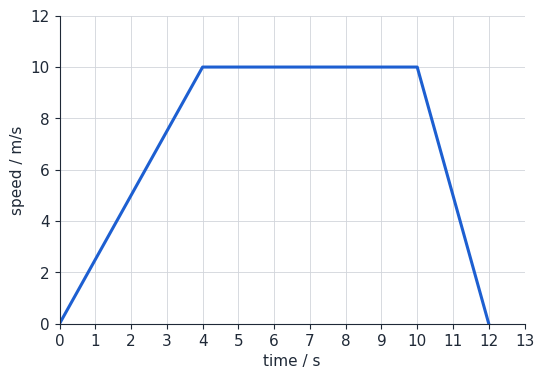
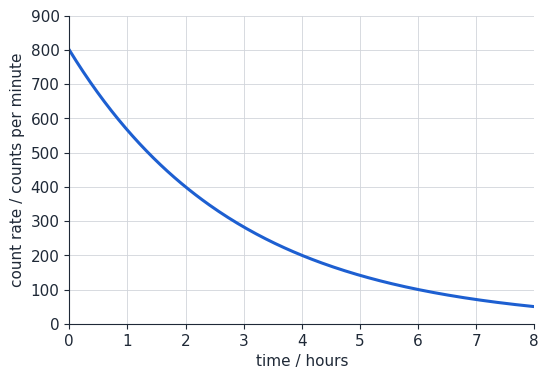
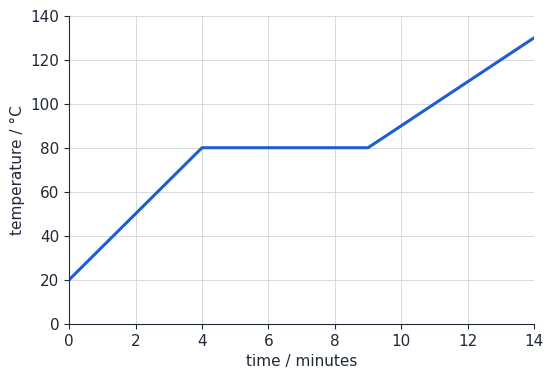
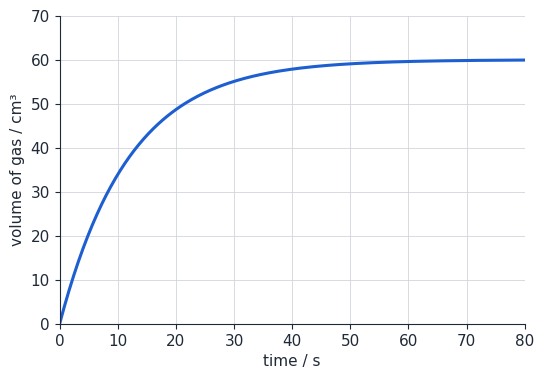
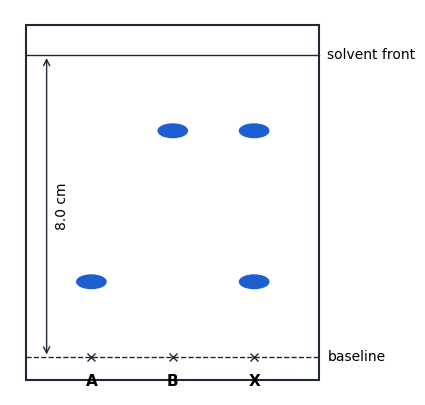
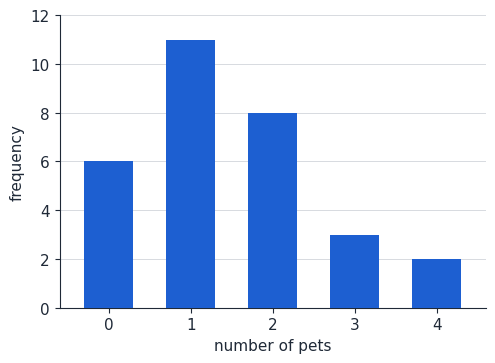
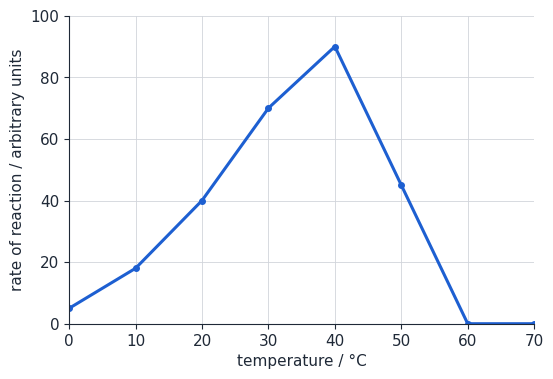
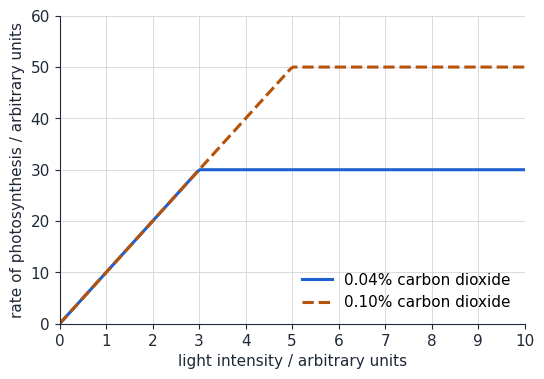
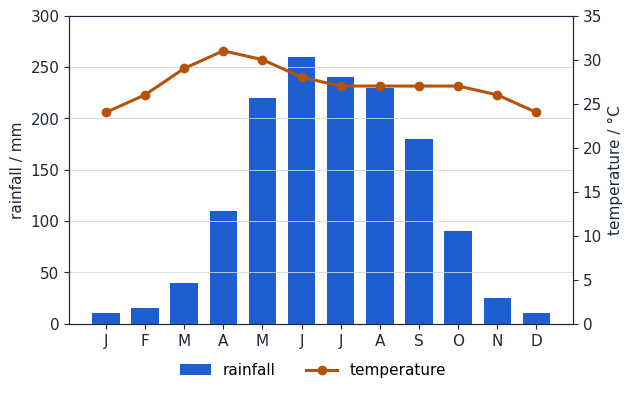
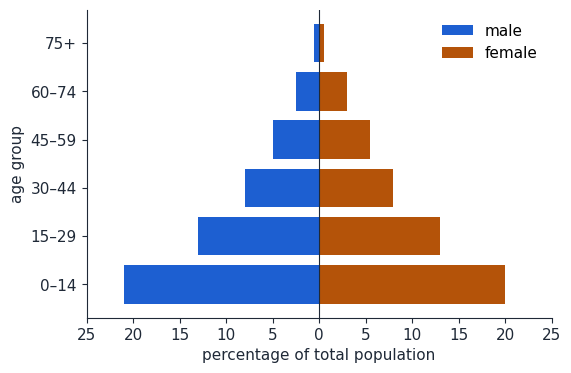
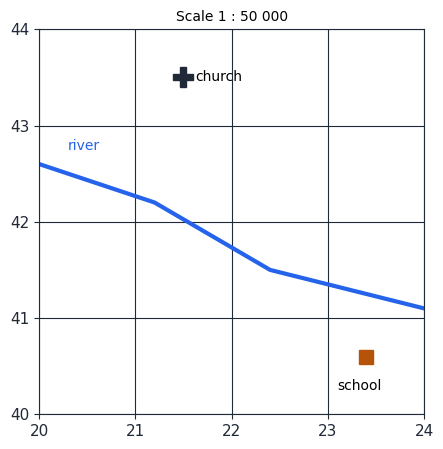

Write Python code to recreate these figures, in order.
"""Draws original diagrams into public/figures/. Values here are the source of truth
for the questions that use them (see add_figure_questions.py)."""
import os

import matplotlib
matplotlib.use("Agg")
import matplotlib.pyplot as plt
import numpy as np

OUT = "public/figures"
INK, GRID, ACCENT, ACCENT2 = "#1f2937", "#d1d5db", "#1d5fd1", "#b45309"
plt.rcParams.update({
    "font.family": "DejaVu Sans", "font.size": 11, "axes.edgecolor": INK, "axes.labelcolor": INK,
    "xtick.color": INK, "ytick.color": INK, "svg.fonttype": "path", "figure.dpi": 100,
})


def save(fig, path):
    full = os.path.join(OUT, path)
    os.makedirs(os.path.dirname(full), exist_ok=True)
    fig.savefig(full, format="svg", bbox_inches="tight", facecolor="white")
    plt.close(fig)
    print("wrote", full)


def axes(xlabel, ylabel, xlim, ylim, xticks, yticks, size=(6, 4)):
    fig, ax = plt.subplots(figsize=size)
    ax.set_xlim(*xlim); ax.set_ylim(*ylim)
    ax.set_xticks(xticks); ax.set_yticks(yticks)
    ax.set_xlabel(xlabel); ax.set_ylabel(ylabel)
    ax.grid(True, color=GRID, linewidth=0.6)
    for side in ("top", "right"):
        ax.spines[side].set_visible(False)
    return fig, ax


def write_svg(path, body, width, height):
    full = os.path.join(OUT, path)
    os.makedirs(os.path.dirname(full), exist_ok=True)
    with open(full, "w") as f:
        f.write(f'<svg xmlns="http://www.w3.org/2000/svg" viewBox="0 0 {width} {height}" width="{width}" height="{height}" '
                f'font-family="DejaVu Sans, Arial, sans-serif" font-size="15" fill="none" stroke="{INK}" stroke-width="2">'
                f'<rect width="100%" height="100%" fill="white" stroke="none"/>{body}</svg>\n')
    print("wrote", full)


def text(x, y, s, anchor="middle", size=15, weight="normal"):
    return f'<text x="{x}" y="{y}" text-anchor="{anchor}" font-size="{size}" font-weight="{weight}" fill="{INK}" stroke="none">{s}</text>'


def battery(x, y, label):
    """Cell symbol centred at (x, y) on a horizontal wire: long thin plate then short thick plate."""
    return (f'<line x1="{x-6}" y1="{y-18}" x2="{x-6}" y2="{y+18}"/>'
            f'<line x1="{x+6}" y1="{y-9}" x2="{x+6}" y2="{y+9}" stroke-width="5"/>'
            + text(x, y - 26, label))


def resistor(x, y, label, vertical=False):
    if vertical:
        return f'<rect x="{x-11}" y="{y-28}" width="22" height="56" fill="white"/>' + text(x + 22, y + 5, label, "start")
    return f'<rect x="{x-28}" y="{y-11}" width="56" height="22" fill="white"/>' + text(x, y - 20, label)


def meter(x, y, letter):
    return f'<circle cx="{x}" cy="{y}" r="16" fill="white"/>' + text(x, y + 5, letter, size=15, weight="bold")


# ---------- Physics 0625 ----------
# Series circuit: 12 V battery, 4 Ω and 2 Ω in series, ammeter.
body = ('<polyline points="60,60 360,60 360,220 60,220 60,60"/>'
        + battery(110, 60, "12 V").replace('<line x1="104"', '<line x1="104"')
        + resistor(220, 60, "4.0 Ω") + resistor(360, 140, "2.0 Ω", vertical=True) + meter(210, 220, "A"))
# Break the wire behind symbols.
body = body.replace('<polyline points="60,60 360,60 360,220 60,220 60,60"/>',
                    '<polyline points="104,60 60,60 60,220 194,220"/><polyline points="226,220 360,220 360,168"/>'
                    '<polyline points="360,112 360,60 248,60"/><polyline points="192,60 116,60"/>')
write_svg("0625/series-circuit.svg", body, 460, 260)

# Parallel circuit: 6 V battery, 3 Ω and 6 Ω in parallel, ammeter in main line.
body = ('<polyline points="104,50 50,50 50,250 160,250"/><polyline points="192,250 300,250"/>'
        '<polyline points="116,50 300,50"/>'
        '<polyline points="300,50 300,90"/><polyline points="300,90 220,90 220,122"/><polyline points="220,178 220,210 300,210"/>'
        '<polyline points="300,90 380,90 380,122"/><polyline points="380,178 380,210 300,210"/><polyline points="300,210 300,250"/>'
        + battery(110, 50, "6.0 V") + resistor(220, 150, "3.0 Ω", vertical=True) + resistor(380, 150, "6.0 Ω", vertical=True)
        + meter(176, 250, "A")
        + '<circle cx="300" cy="90" r="3.5" fill="#1f2937"/><circle cx="300" cy="210" r="3.5" fill="#1f2937"/>')
write_svg("0625/parallel-circuit.svg", body, 460, 290)

# Speed–time graph: 0→10 m/s in 4 s, steady 6 s, 10→0 in 2 s.
fig, ax = axes("time / s", "speed / m/s", (0, 13), (0, 12), range(0, 14, 1), range(0, 13, 2))
ax.plot([0, 4, 10, 12], [0, 10, 10, 0], color=ACCENT, linewidth=2.2)
save(fig, "0625/speed-time-graph.svg")

# Radioactive decay: 800 counts/min, half-life 2.0 h.
fig, ax = axes("time / hours", "count rate / counts per minute", (0, 8), (0, 900), range(0, 9), range(0, 901, 100))
t = np.linspace(0, 8, 200)
ax.plot(t, 800 * 0.5 ** (t / 2.0), color=ACCENT, linewidth=2.2)
save(fig, "0625/decay-curve.svg")

# ---------- Chemistry 0620 ----------
# Heating curve: solid warms to 80 °C, melts (plateau 4–9 min), liquid warms.
fig, ax = axes("time / minutes", "temperature / °C", (0, 14), (0, 140), range(0, 15, 2), range(0, 141, 20))
ax.plot([0, 4, 9, 14], [20, 80, 80, 130], color=ACCENT, linewidth=2.2)
save(fig, "0620/heating-curve.svg")

# Gas volume against time: v = 60(1 − e^(−t/12)), levels off at 60 cm³.
fig, ax = axes("time / s", "volume of gas / cm³", (0, 80), (0, 70), range(0, 81, 10), range(0, 71, 10))
t = np.linspace(0, 80, 300)
ax.plot(t, 60 * (1 - np.exp(-t / 12)), color=ACCENT, linewidth=2.2)
save(fig, "0620/gas-volume-graph.svg")

# Chromatogram: baseline at 0 cm, solvent front 8.0 cm; spots A 2.0 cm, B 6.0 cm; mixture X has both.
fig, ax = plt.subplots(figsize=(4.2, 5))
ax.set_xlim(0, 4); ax.set_ylim(-1, 9.2); ax.axis("off")
ax.add_patch(plt.Rectangle((0.2, -0.6), 3.6, 9.4, fill=False, edgecolor=INK, linewidth=1.5))
ax.plot([0.2, 3.8], [0, 0], color=INK, linestyle="--", linewidth=1)
ax.plot([0.2, 3.8], [8, 8], color=INK, linewidth=1)
ax.text(3.9, 0, "baseline", va="center", fontsize=10); ax.text(3.9, 8, "solvent front", va="center", fontsize=10)
for x, ys, name in [(1.0, [2.0], "A"), (2.0, [6.0], "B"), (3.0, [2.0, 6.0], "X")]:
    ax.plot([x], [0], marker="x", color=INK)
    for yv in ys:
        ax.add_patch(plt.Circle((x, yv), 0.18, color=ACCENT))
    ax.text(x, -0.45, name, ha="center", va="top", fontsize=11, fontweight="bold")
ax.annotate("", xy=(0.45, 8), xytext=(0.45, 0), arrowprops=dict(arrowstyle="<->", color=INK, lw=1))
ax.text(0.55, 4, "8.0 cm", rotation=90, va="center", fontsize=10)
save(fig, "0620/chromatogram.svg")

# ---------- Mathematics 0580 ----------
# Right-angled triangle: legs 5 cm and 12 cm, hypotenuse x.
body = ('<polygon points="60,240 360,240 60,115" fill="white"/>'
        '<polyline points="60,222 78,222 78,240" stroke-width="1.5"/>'
        + text(210, 266, "12 cm") + text(38, 182, "5 cm", "end") + text(225, 165, "x cm", size=16)
        + text(60, 105, "A") + text(48, 258, "B", "end") + text(372, 258, "C", "start")
        + text(180, 290, "Not to scale", size=12))
write_svg("0580/right-triangle.svg", body, 420, 300)

# Circle theorem: centre O, angle AOB = 110°, C on major arc.
cx, cy, rad = 200, 170, 120
def pt(deg):
    a = np.radians(deg)
    return cx + rad * np.cos(a), cy - rad * np.sin(a)
A, B, C = pt(215), pt(325), pt(90)
body = (f'<circle cx="{cx}" cy="{cy}" r="{rad}" fill="white"/>'
        f'<polyline points="{A[0]:.1f},{A[1]:.1f} {cx},{cy} {B[0]:.1f},{B[1]:.1f}"/>'
        f'<polyline points="{A[0]:.1f},{A[1]:.1f} {C[0]:.1f},{C[1]:.1f} {B[0]:.1f},{B[1]:.1f}"/>'
        f'<circle cx="{cx}" cy="{cy}" r="3.5" fill="#1f2937"/>'
        + text(cx + 14, cy + 4, "O", "start") + text(cx, cy + 34, "110°", size=14)
        + text(A[0] - 10, A[1] + 18, "A", "end") + text(B[0] + 10, B[1] + 18, "B", "start") + text(C[0], C[1] - 10, "C")
        + text(200, 320, "Not to scale", size=12))
write_svg("0580/circle-theorem.svg", body, 400, 330)

# Bar chart: number of pets owned by 30 students.
fig, ax = axes("number of pets", "frequency", (-0.6, 4.6), (0, 12), range(0, 5), range(0, 13, 2), size=(5.5, 3.8))
ax.bar(range(5), [6, 11, 8, 3, 2], color=ACCENT, width=0.6, zorder=3)
ax.xaxis.grid(False)
save(fig, "0580/pets-bar-chart.svg")

# ---------- Biology 0610 ----------
# Enzyme activity: rises to a peak at 40 °C, falls to zero by 60 °C.
fig, ax = axes("temperature / °C", "rate of reaction / arbitrary units", (0, 70), (0, 100), range(0, 71, 10), range(0, 101, 20))
t = np.array([0, 10, 20, 30, 40, 50, 60, 70])
ax.plot(t, [5, 18, 40, 70, 90, 45, 0, 0], color=ACCENT, linewidth=2.2, marker="o", markersize=4)
save(fig, "0610/enzyme-temperature.svg")

# Photosynthesis rate against light intensity at two CO2 concentrations.
fig, ax = axes("light intensity / arbitrary units", "rate of photosynthesis / arbitrary units", (0, 10), (0, 60), range(0, 11), range(0, 61, 10))
li = np.linspace(0, 10, 200)
ax.plot(li, np.minimum(10 * li, 30), color=ACCENT, linewidth=2.2, label="0.04% carbon dioxide")
ax.plot(li, np.minimum(10 * li, 50), color=ACCENT2, linewidth=2.2, linestyle="--", label="0.10% carbon dioxide")
ax.legend(frameon=False, loc="lower right")
save(fig, "0610/photosynthesis-light.svg")

# ---------- Geography 0460 ----------
# Climate graph for a tropical location.
months = list("JFMAMJJASOND")
rain = [10, 15, 40, 110, 220, 260, 240, 230, 180, 90, 25, 10]
temp = [24, 26, 29, 31, 30, 28, 27, 27, 27, 27, 26, 24]
fig, ax = plt.subplots(figsize=(6.5, 4))
ax.bar(range(12), rain, color=ACCENT, width=0.7, label="rainfall")
ax.set_ylabel("rainfall / mm"); ax.set_ylim(0, 300); ax.set_yticks(range(0, 301, 50))
ax.set_xticks(range(12)); ax.set_xticklabels(months)
ax2 = ax.twinx()
ax2.plot(range(12), temp, color=ACCENT2, marker="o", linewidth=2.2, label="temperature")
ax2.set_ylabel("temperature / °C"); ax2.set_ylim(0, 35); ax2.set_yticks(range(0, 36, 5))
ax.grid(True, axis="y", color=GRID, linewidth=0.6)
fig.legend(loc="lower center", bbox_to_anchor=(0.5, -0.06), ncol=2, frameon=False)
save(fig, "0460/climate-graph.svg")

# Population pyramid (percentages of total population).
groups = ["0–14", "15–29", "30–44", "45–59", "60–74", "75+"]
male = [21, 13, 8, 5, 2.5, 0.5]
female = [20, 13, 8, 5.5, 3, 0.5]
assert round(sum(male) + sum(female), 6) == 100
fig, ax = plt.subplots(figsize=(6, 4))
y = np.arange(len(groups))
ax.barh(y, [-m for m in male], color=ACCENT, height=0.8, label="male")
ax.barh(y, female, color=ACCENT2, height=0.8, label="female")
ax.set_yticks(y); ax.set_yticklabels(groups); ax.set_ylabel("age group")
ax.set_xlim(-25, 25); ax.set_xticks(range(-25, 26, 5)); ax.set_xticklabels([str(abs(v)) for v in range(-25, 26, 5)])
ax.set_xlabel("percentage of total population")
ax.axvline(0, color=INK, linewidth=0.8); ax.legend(frameon=False, loc="upper right")
for side in ("top", "right"):
    ax.spines[side].set_visible(False)
save(fig, "0460/population-pyramid.svg")

# Grid map: eastings 20–24, northings 40–44, with symbols in known squares.
fig, ax = plt.subplots(figsize=(5, 5))
ax.set_xlim(20, 24); ax.set_ylim(40, 44); ax.set_aspect("equal")
ax.set_xticks(range(20, 25)); ax.set_yticks(range(40, 45))
ax.grid(True, color=INK, linewidth=0.8)
ax.plot([20, 21.2, 22.4, 24], [42.6, 42.2, 41.5, 41.1], color="#2563eb", linewidth=3)  # river
ax.text(20.3, 42.75, "river", color="#2563eb", fontsize=10)
ax.plot([21.5], [43.5], marker="P", markersize=14, color=INK)  # church (cross) in square 2143
ax.text(21.62, 43.5, "church", va="center", fontsize=10)
ax.plot([23.4], [40.6], marker="s", markersize=10, color=ACCENT2)  # school in square 2340
ax.text(23.1, 40.25, "school", fontsize=10)
ax.set_title("Scale 1 : 50 000", fontsize=10)
save(fig, "0460/grid-map.svg")
